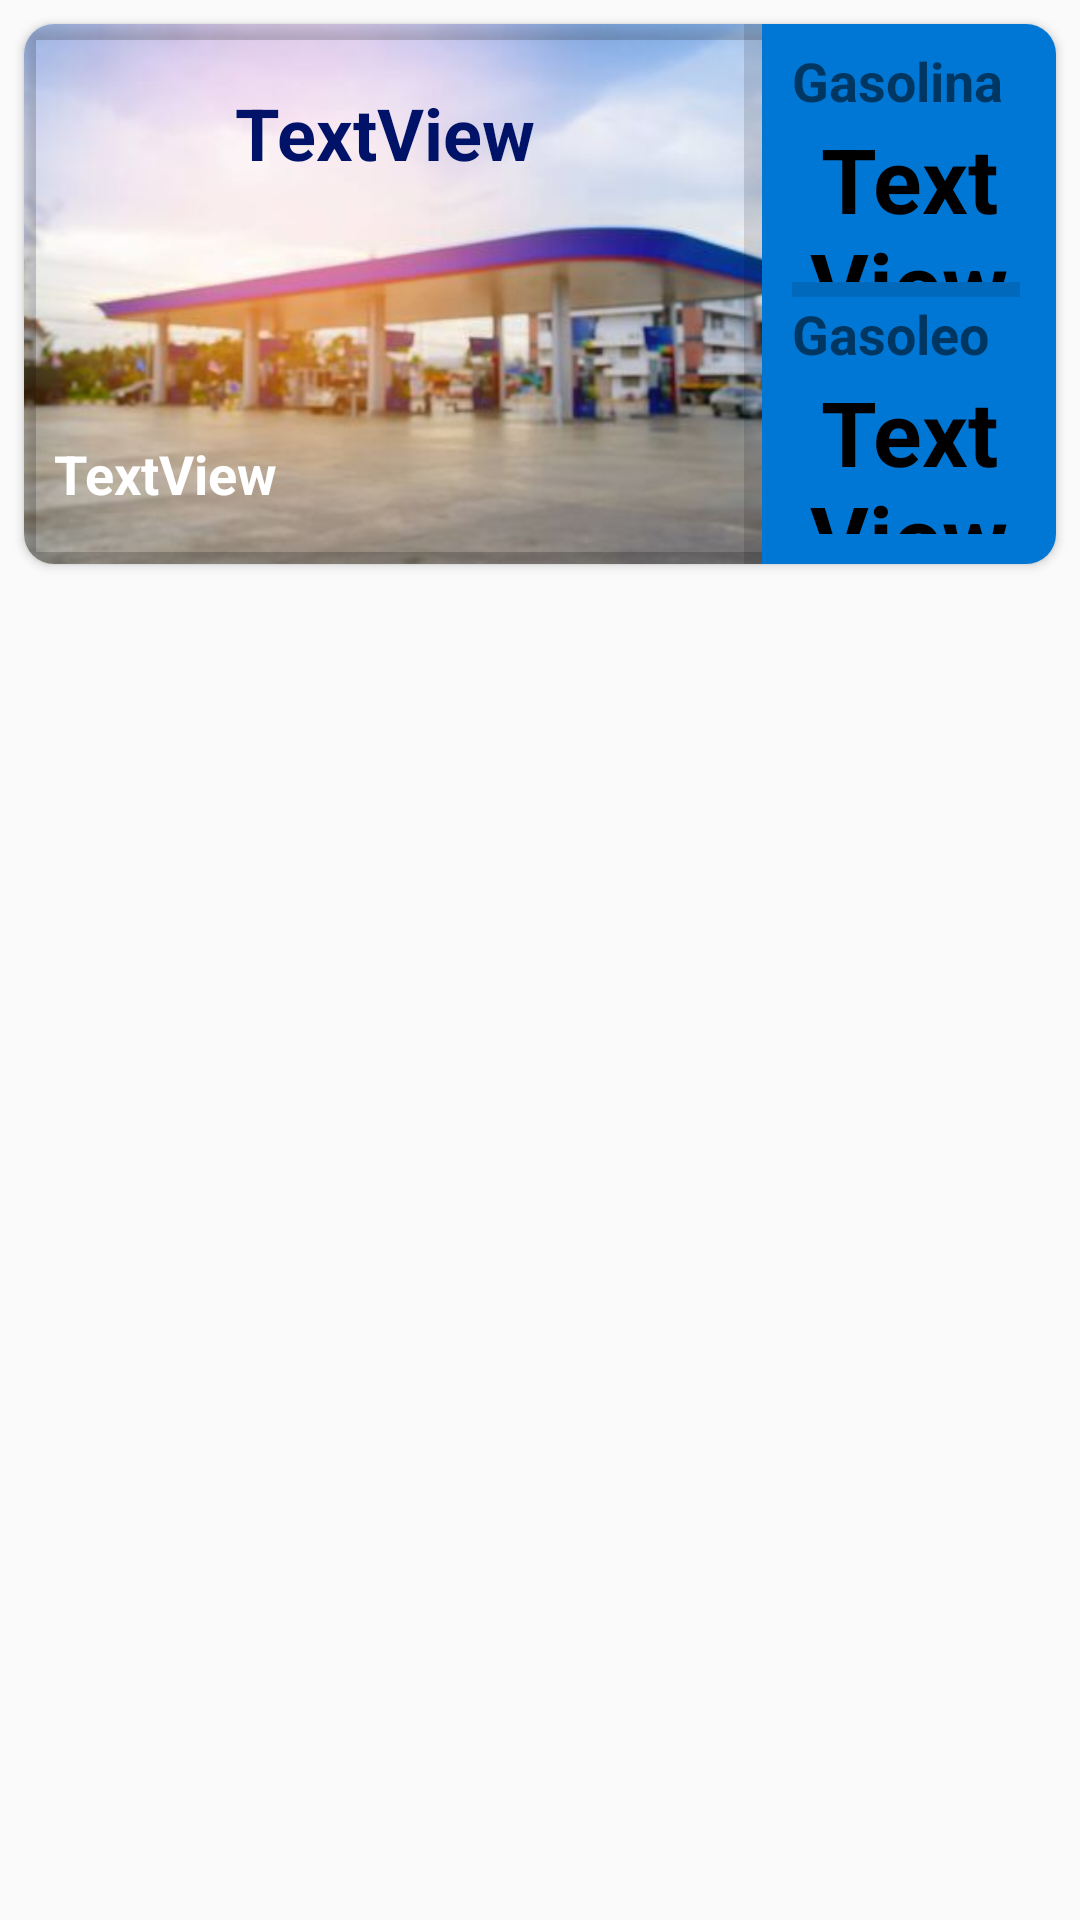

Here is an Android app screen rendered from its layout file. Give the layout XML and the strings, colors and styles it references.
<!-- AndroidManifest.xml: application theme Theme.BrokTrad -->
<!-- res/layout/layout_gasolinera_list.xml -->
<?xml version="1.0" encoding="utf-8"?>
<RelativeLayout xmlns:android="http://schemas.android.com/apk/res/android"
    xmlns:app="http://schemas.android.com/apk/res-auto"
    xmlns:tools="http://schemas.android.com/tools"
    android:layout_width="match_parent"
    android:layout_height="match_parent">

    <androidx.cardview.widget.CardView
        android:layout_width="match_parent"
        android:layout_height="180dp"
        android:layout_gravity="center|top"
        android:layout_marginStart="8dp"
        android:layout_marginTop="8dp"
        android:layout_marginEnd="8dp"
        android:layout_marginBottom="8dp"
        app:cardCornerRadius="10dp">

        <androidx.constraintlayout.widget.ConstraintLayout
            android:layout_width="match_parent"
            android:layout_height="match_parent">

            <androidx.cardview.widget.CardView
                android:id="@+id/cardView"
                android:layout_width="match_parent"
                android:layout_height="match_parent"
                app:cardBackgroundColor="@android:color/transparent"
                app:cardCornerRadius="5dp"
                app:cardElevation="3dp"
                app:layout_constraintEnd_toEndOf="parent"
                app:layout_constraintStart_toStartOf="parent"
                app:layout_constraintTop_toTopOf="parent">

                <LinearLayout
                    android:layout_width="match_parent"
                    android:layout_height="wrap_content"
                    android:orientation="horizontal">

                    <androidx.appcompat.widget.LinearLayoutCompat
                        android:layout_width="wrap_content"
                        android:layout_height="match_parent"
                        android:orientation="vertical">

                        <TextView
                            android:id="@+id/txtRotulo"
                            style="@android:style/Widget.DeviceDefault.Light.TextView"
                            android:layout_width="220dp"
                            android:layout_height="100dp"
                            android:layout_margin="10dp"
                            android:gravity="center|top"
                            android:padding="10dp"
                            android:text="TextView"
                            android:textColor="#011368"
                            android:textSize="24sp"
                            android:textStyle="bold" />

                        <TextView
                            android:id="@+id/txtDireccion"
                            android:layout_width="220dp"
                            android:layout_height="match_parent"
                            android:layout_marginLeft="10dp"
                            android:layout_marginRight="10dp"
                            android:gravity="center|left"
                            android:text="TextView"
                            android:textColor="#FFFFFF"
                            android:textSize="18sp"
                            android:textStyle="bold" />

                    </androidx.appcompat.widget.LinearLayoutCompat>

                    <View
                        android:id="@+id/divider"
                        android:layout_width="6dp"
                        android:layout_height="wrap_content"
                        android:background="?android:attr/listDivider" />

                    <androidx.appcompat.widget.LinearLayoutCompat
                        android:layout_width="match_parent"
                        android:layout_height="wrap_content"
                        android:background="@drawable/background_blue"
                        android:orientation="vertical"
                        android:paddingLeft="10dp">

                        <TextView
                            android:id="@+id/txtGas95"
                            android:layout_width="match_parent"
                            android:layout_height="95dp"
                            android:layout_marginTop="20px"
                            android:layout_marginRight="10dp"
                            android:layout_weight="1"
                            android:text="@string/gasolina_95"
                            android:textSize="18sp"
                            android:textStyle="bold" />

                        <TextView
                            android:id="@+id/txtPrecioGas95"
                            android:layout_width="match_parent"
                            android:layout_height="125dp"
                            android:layout_marginRight="10dp"
                            android:layout_weight="1"
                            android:gravity="center|top"
                            android:text="TextView"
                            android:textColor="#000000"
                            android:textSize="30sp"
                            android:textStyle="bold" />

                        <View
                            android:id="@+id/divider6"
                            android:layout_width="wrap_content"
                            android:layout_height="5dp"
                            android:layout_marginRight="12dp"
                            android:background="?android:attr/listDivider" />

                        <TextView
                            android:id="@+id/txtGasA"
                            android:layout_width="match_parent"
                            android:layout_height="95dp"
                            android:layout_marginRight="10dp"
                            android:layout_weight="1"
                            android:text="@string/gasoleo_a"
                            android:textSize="18sp"
                            android:textStyle="bold" />

                        <TextView
                            android:id="@+id/txtPrecioGasA"
                            android:layout_width="match_parent"
                            android:layout_height="125dp"
                            android:layout_marginRight="10dp"
                            android:layout_marginBottom="10dp"
                            android:layout_weight="1"
                            android:gravity="center|top"
                            android:text="TextView"
                            android:textColor="#000000"
                            android:textSize="30sp"
                            android:textStyle="bold" />

                    </androidx.appcompat.widget.LinearLayoutCompat>
                </LinearLayout>
            </androidx.cardview.widget.CardView>

            <LinearLayout
                android:layout_width="262dp"
                android:layout_height="0dp"
                android:orientation="vertical"
                app:layout_constraintBottom_toBottomOf="@+id/cardView"
                app:layout_constraintStart_toStartOf="@+id/cardView"
                app:layout_constraintTop_toTopOf="@+id/cardView">


                <ImageView
                    android:id="@+id/image"
                    android:layout_width="match_parent"
                    android:layout_height="match_parent"
                    android:scaleType="centerCrop"
                    android:src="@drawable/fondo_gasolinera" />

            </LinearLayout>
        </androidx.constraintlayout.widget.ConstraintLayout>

    </androidx.cardview.widget.CardView>

</RelativeLayout>
<!-- resources referenced by this layout -->
<resources>
  <!-- drawable background_blue (drawable) -->
  <?xml version="1.0" encoding="utf-8"?>
  <shape xmlns:android="http://schemas.android.com/apk/res/android" >
  
          
          
          <solid android:color="#065587" />
          <gradient android:angle="270" android:startColor="#0077D5" android:centerColor="#0077D5" android:endColor="#0077D5" />
  
  </shape>
  <!-- drawable fondo_gasolinera: jpg bitmap (drawable, 18165 bytes) -->
  <string name="gasoleo_a">Gasoleo A</string>
  <string name="gasolina_95">Gasolina 95</string>
  <style name="Theme.BrokTrad" parent="Theme.AppCompat.Light.NoActionBar">
          
          <item name="colorPrimary">@color/purple_500</item>
          <item name="colorPrimaryVariant">@color/purple_700</item>
          <item name="colorOnPrimary">@color/white</item>
          
          <item name="colorSecondary">@color/teal_200</item>
          <item name="colorSecondaryVariant">@color/teal_700</item>
          <item name="colorOnSecondary">@color/black</item>
          
          <item name="android:statusBarColor" tools:targetApi="l">?attr/colorPrimaryVariant</item>
          
      </style>
  <color name="purple_500">#FF6200EE</color>
  <color name="purple_700">#FF3700B3</color>
  <color name="white">#FFFFFFFF</color>
  <color name="teal_200">#FF03DAC5</color>
  <color name="teal_700">#FF018786</color>
  <color name="black">#FF000000</color>
</resources>
